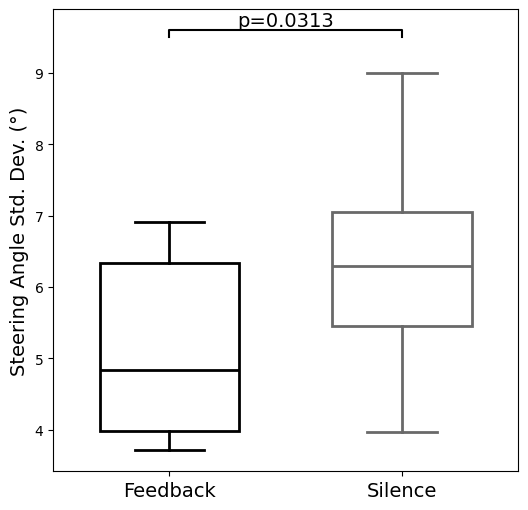

Source code (Python):
import matplotlib.pyplot as plt
import matplotlib as mpl
import numpy as np
import pandas as pd
import scipy.stats as stats

mpl.rcParams['font.family'] = 'Times New Roman'

data = {
    'Feedback': [3.79,3.71,5.09,4.57,6.76,6.91],
    'Silence': [3.96,5.30,6.69,5.89,9,7.18]
}

# Convert the dictionary into a DataFrame
df = pd.DataFrame(data)

# Plotting the boxplot
plt.figure(figsize=(6, 6))
# Enabling patch_artist to fill with color
boxplot = df.boxplot(column=['Feedback', 'Silence'], widths=0.6, patch_artist=True, return_type='dict')
plt.ylabel('Steering Angle Std. Dev. (°)', fontsize=14)

line_colors = ['black', 'dimgray']  # Line colors for each box
for i, color in enumerate(line_colors):
    box = boxplot['boxes'][i]
    median = boxplot['medians'][i]
    whiskers = boxplot['whiskers'][i*2:(i+1)*2]  # Two whiskers per box
    caps = boxplot['caps'][i*2:(i+1)*2]  # Two caps per box

    box.set_facecolor("white")  # Set the box fill color
    box.set_linewidth(2)      # Set the line width to make the borders bold
    box.set_edgecolor(line_colors[i])  # Set the border color to the chosen line color
    median.set_color(line_colors[i])   # Set the median line color
    median.set_linewidth(2)            # Set the median line width to make it bolder
    fliers = boxplot['fliers'][i]

    # Setting color and width for whiskers and caps
    for whisker in whiskers:
        whisker.set_color(line_colors[i])
        whisker.set_linewidth(2)
    for cap in caps:
        cap.set_color(line_colors[i])
        cap.set_linewidth(2)
    if isinstance(fliers, list):
        for flier in fliers:
            flier.set_marker('o')
            flier.set_markeredgewidth(1)
            fliers.set_markeredgecolor(line_colors[i])
            flier.set_markersize(5)
    else:
        fliers.set_marker('o')
        fliers.set_markeredgewidth(1)
        fliers.set_markersize(5)
        fliers.set_markeredgecolor(line_colors[i])

# Adding comparison lines and text for p-value
def add_comparison_line(group1, group2, text, y, h, text_size=12):
    x1, x2 = group1, group2
    plt.plot([x1, x1, x2, x2], [y, y+h, y+h, y], lw=1.5, c='black')
    plt.text((x1+x2)*0.5, y+h, text, ha='center', va='bottom', color='black', fontsize=text_size)

# Customize y and h to fit your specific data range
y_max = df.max().max()+ 0.5
h = 0.1
plt.tick_params(axis='x', labelsize=14)  # Set x-axis label size

add_comparison_line(1, 2, 'p=0.0313', y_max, h, text_size=14)

data_feedback = data['Feedback']
data_silence = data['Silence']

n = len(data_feedback)

mean_feedback = np.mean(data_feedback)
mean_silence = np.mean(data_silence)

std_Feedback = np.std(data_feedback, ddof=1)  # 采用无偏估计（样本标准差）
std_silence = np.std(data_silence, ddof=1)
effect = (mean_silence-mean_feedback) / mean_silence * 100
print(f"Mean of ‘Feedback’ data: {mean_feedback:.2f}")
print(f"SD of ‘Feedback’ data: {std_Feedback:.2f}")
print(f"Mean of 'Silence' data: {mean_silence:.2f}")
print(f"SD 'Silence' data: {std_silence:.2f}")

stat, p_value = stats.wilcoxon(data_silence, data_feedback)

print(f"W {stat}")
print(f"P-value: {p_value}")
print(f"Effect: {effect}")
plt.grid(False)
# plt.show()
plt.savefig('Figure_7.svg')